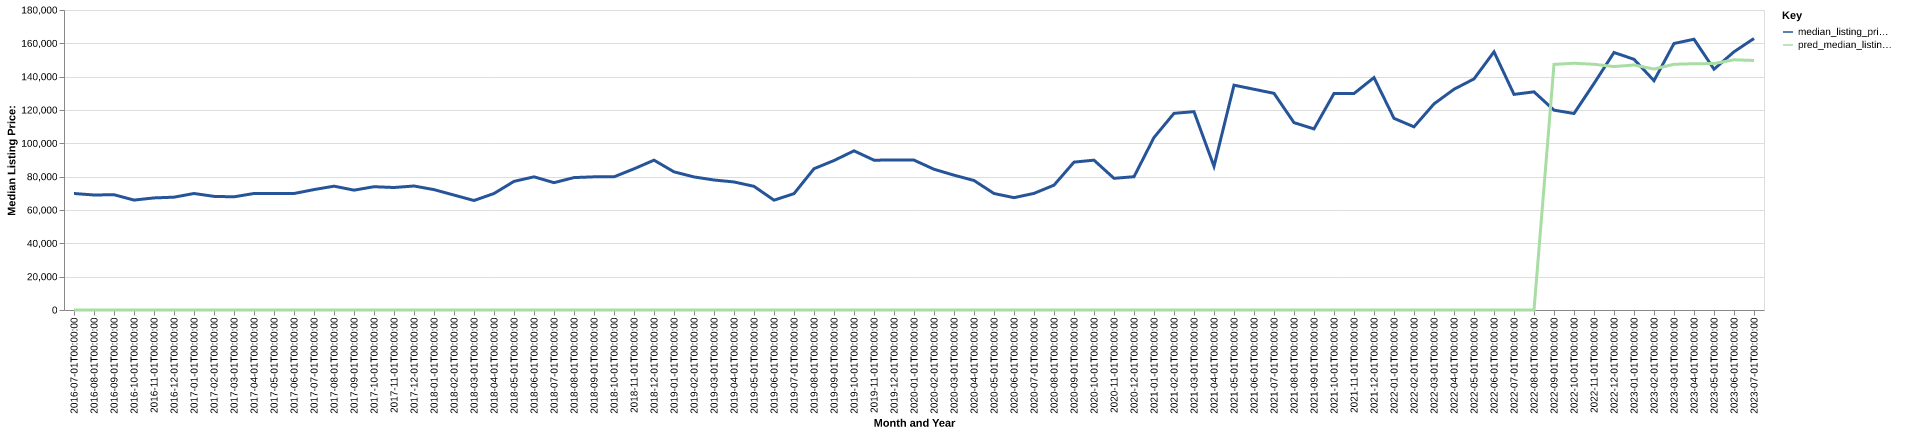

The data file committed next to this chart (first rows):
date, time_idx, median_listing_price, thirty_year_interest_rate_five, month, county_name, active_listing_count, median_days_on_market, pred_median_listing_price, month_year
2016-07-01, 0, 69900, 3.72, 7, Bucyrus-Galion, OH, 210.0, 68.0, 0, Jul-2016
2016-08-01, 1, 69000, 3.73, 8, Bucyrus-Galion, OH, 210.0, 68.0, 0, Aug-2016
2016-09-01, 2, 69175, 3.66, 9, Bucyrus-Galion, OH, 206.0, 74.0, 0, Sep-2016
2016-10-01, 3, 65950, 3.64, 10, Bucyrus-Galion, OH, 210.0, 76.0, 0, Oct-2016
2016-11-01, 4, 67250, 3.66, 11, Bucyrus-Galion, OH, 189.0, 83.0, 0, Nov-2016
2016-12-01, 5, 67700, 3.48, 12, Bucyrus-Galion, OH, 164.0, 92.0, 0, Dec-2016
2017-01-01, 6, 69900, 3.45, 1, Bucyrus-Galion, OH, 146.0, 104.0, 0, Jan-2017
2017-02-01, 7, 68175, 3.5, 2, Bucyrus-Galion, OH, 159.0, 98.0, 0, Feb-2017
2017-03-01, 8, 67900, 3.52, 3, Bucyrus-Galion, OH, 159.0, 86.0, 0, Mar-2017
2017-04-01, 9, 69900, 4.03, 4, Bucyrus-Galion, OH, 149.0, 70.0, 0, Apr-2017
2017-05-01, 10, 69900, 4.32, 5, Bucyrus-Galion, OH, 150.0, 67.0, 0, May-2017
2017-06-01, 11, 69900, 4.2, 6, Bucyrus-Galion, OH, 149.0, 58.0, 0, Jun-2017
2017-07-01, 12, 72250, 4.19, 7, Bucyrus-Galion, OH, 172.0, 66.0, 0, Jul-2017
2017-08-01, 13, 74300, 4.3, 8, Bucyrus-Galion, OH, 177.0, 70.0, 0, Aug-2017
2017-09-01, 14, 71900, 4.1, 9, Bucyrus-Galion, OH, 175.0, 72.0, 0, Sep-2017
2017-10-01, 15, 73975, 4.05, 10, Bucyrus-Galion, OH, 160.0, 77.0, 0, Oct-2017
2017-11-01, 16, 73500, 3.94, 11, Bucyrus-Galion, OH, 154.0, 92.0, 0, Nov-2017
2017-12-01, 17, 74400, 4.03, 12, Bucyrus-Galion, OH, 145.0, 95.0, 0, Dec-2017
2018-01-01, 18, 72225, 3.93, 1, Bucyrus-Galion, OH, 134.0, 108.0, 0, Jan-2018
2018-02-01, 19, 68950, 3.83, 2, Bucyrus-Galion, OH, 137.0, 105.0, 0, Feb-2018
2018-03-01, 20, 65700, 3.94, 3, Bucyrus-Galion, OH, 121.0, 89.0, 0, Mar-2018
2018-04-01, 21, 69900, 3.95, 4, Bucyrus-Galion, OH, 110.0, 71.0, 0, Apr-2018
2018-05-01, 22, 77175, 3.99, 5, Bucyrus-Galion, OH, 124.0, 52.0, 0, May-2018
2018-06-01, 23, 79900, 4.15, 6, Bucyrus-Galion, OH, 128.0, 47.0, 0, Jun-2018
2018-07-01, 24, 76400, 4.4, 7, Bucyrus-Galion, OH, 132.0, 60.0, 0, Jul-2018
2018-08-01, 25, 79450, 4.46, 8, Bucyrus-Galion, OH, 133.0, 60.0, 0, Aug-2018
2018-09-01, 26, 79900, 4.58, 9, Bucyrus-Galion, OH, 132.0, 57.0, 0, Sep-2018
2018-10-01, 27, 79900, 4.66, 10, Bucyrus-Galion, OH, 134.0, 46.0, 0, Oct-2018
2018-11-01, 28, 84700, 4.62, 11, Bucyrus-Galion, OH, 123.0, 63.0, 0, Nov-2018
2018-12-01, 29, 89900, 4.54, 12, Bucyrus-Galion, OH, 114.0, 74.0, 0, Dec-2018
2019-01-01, 30, 82900, 4.6, 1, Bucyrus-Galion, OH, 114.0, 87.0, 0, Jan-2019
2019-02-01, 31, 79838, 4.72, 2, Bucyrus-Galion, OH, 100.0, 91.0, 0, Feb-2019
2019-03-01, 32, 78000, 4.9, 3, Bucyrus-Galion, OH, 90.0, 80.0, 0, Mar-2019
2019-04-01, 33, 76825, 4.94, 4, Bucyrus-Galion, OH, 85.0, 56.0, 0, Apr-2019
2019-05-01, 34, 74200, 4.75, 5, Bucyrus-Galion, OH, 94.0, 36.0, 0, May-2019
2019-06-01, 35, 65900, 4.51, 6, Bucyrus-Galion, OH, 112.0, 39.0, 0, Jun-2019
2019-07-01, 36, 69800, 4.41, 7, Bucyrus-Galion, OH, 122.0, 47.0, 0, Jul-2019
2019-08-01, 37, 84773, 4.41, 8, Bucyrus-Galion, OH, 123.0, 52.0, 0, Aug-2019
2019-09-01, 38, 89682, 4.2, 9, Bucyrus-Galion, OH, 116.0, 60.0, 0, Sep-2019
2019-10-01, 39, 95500, 4.14, 10, Bucyrus-Galion, OH, 111.0, 67.0, 0, Oct-2019
2019-11-01, 40, 89900, 3.84, 11, Bucyrus-Galion, OH, 114.0, 62.0, 0, Nov-2019
2019-12-01, 41, 89975, 3.81, 12, Bucyrus-Galion, OH, 106.0, 71.0, 0, Dec-2019
2020-01-01, 42, 89925, 3.75, 1, Bucyrus-Galion, OH, 85.0, 88.0, 0, Jan-2020
2020-02-01, 43, 84450, 3.73, 2, Bucyrus-Galion, OH, 81.0, 88.0, 0, Feb-2020
2020-03-01, 44, 80900, 3.78, 3, Bucyrus-Galion, OH, 71.0, 61.0, 0, Mar-2020
2020-04-01, 45, 77700, 3.75, 4, Bucyrus-Galion, OH, 68.0, 62.0, 0, Apr-2020
2020-05-01, 46, 69900, 3.74, 5, Bucyrus-Galion, OH, 64.0, 59.0, 0, May-2020
2020-06-01, 47, 67400, 3.72, 6, Bucyrus-Galion, OH, 53.0, 57.0, 0, Jun-2020
2020-07-01, 48, 69975, 3.49, 7, Bucyrus-Galion, OH, 55.0, 50.0, 0, Jul-2020
2020-08-01, 49, 74900, 3.65, 8, Bucyrus-Galion, OH, 51.0, 54.0, 0, Aug-2020
2020-09-01, 50, 88725, 3.33, 9, Bucyrus-Galion, OH, 49.0, 31.0, 0, Sep-2020
2020-10-01, 51, 89900, 3.28, 10, Bucyrus-Galion, OH, 55.0, 40.0, 0, Oct-2020
2020-11-01, 52, 79000, 3.21, 11, Bucyrus-Galion, OH, 56.0, 56.0, 0, Nov-2020
2020-12-01, 53, 79975, 3.07, 12, Bucyrus-Galion, OH, 45.0, 65.0, 0, Dec-2020
2021-01-01, 54, 103500, 2.99, 1, Bucyrus-Galion, OH, 39.0, 78.0, 0, Jan-2021
2021-02-01, 55, 118000, 2.93, 2, Bucyrus-Galion, OH, 28.0, 55.0, 0, Feb-2021
2021-03-01, 56, 119000, 2.88, 3, Bucyrus-Galion, OH, 35.0, 28.0, 0, Mar-2021
2021-04-01, 57, 86175, 2.84, 4, Bucyrus-Galion, OH, 25.0, 40.0, 0, Apr-2021
2021-05-01, 58, 134900, 2.71, 5, Bucyrus-Galion, OH, 30.0, 15.0, 0, May-2021
2021-06-01, 59, 132450, 2.79, 6, Bucyrus-Galion, OH, 36.0, 18.0, 0, Jun-2021
... 25 more rows
